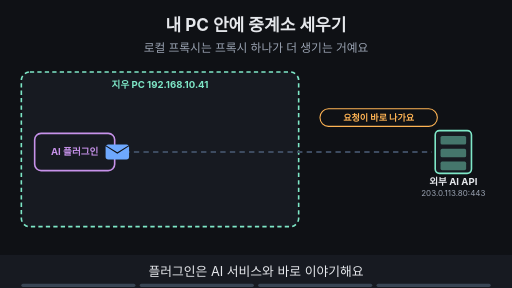
t = 0.00 s
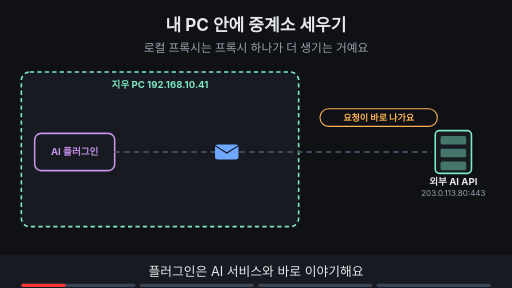
t = 1.55 s
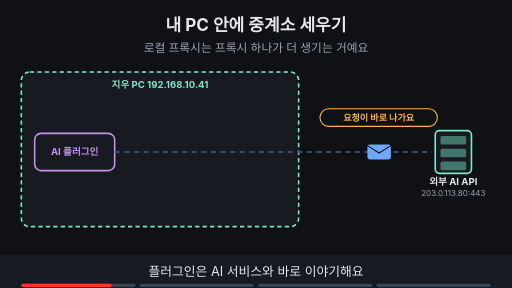
t = 3.16 s
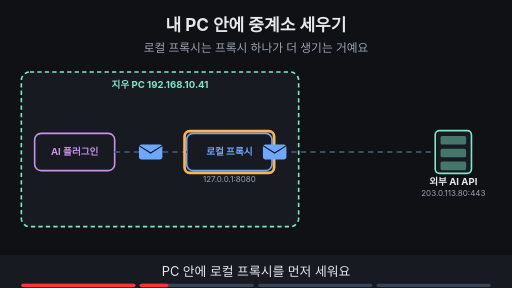
t = 5.00 s
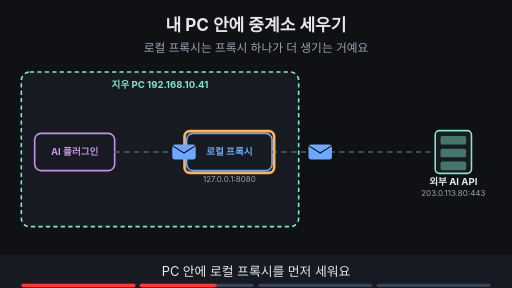
t = 6.70 s
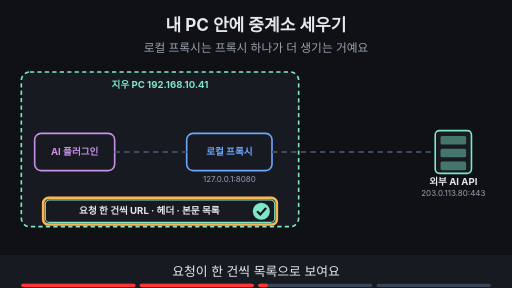
t = 8.34 s

The animated SVG that drew these frames (rendered in a browser with its animation timeline set to each time). Animation: 21 SMIL elements (animate=18,animateTransform=3); frames cover the first 8.34 s, repeats indefinitely.

<svg xmlns="http://www.w3.org/2000/svg" viewBox="0 0 960 540" width="960" height="540" font-family="-apple-system,'Apple SD Gothic Neo','Segoe UI',sans-serif">
<title>내 PC 안에 중계소 세우기</title>
<rect width="960" height="540" fill="#0f1115"/>
<text x="480" y="58" text-anchor="middle" font-size="32" font-weight="700" fill="#e6e8ec">내 PC 안에 중계소 세우기</text>
<text x="480" y="98" text-anchor="middle" font-size="22" fill="#9aa3b2">로컬 프록시는 프록시 하나가 더 생기는 거예요</text>
<rect x="40" y="135" width="520" height="290" rx="16" fill="#171a21" stroke="#7ee7c7" stroke-width="3" stroke-dasharray="8 6"/><text x="300.0" y="165" text-anchor="middle" font-size="18" font-weight="700" fill="#7ee7c7">지우 PC 192.168.10.41</text><rect x="65.0" y="250.0" width="150" height="70" rx="12" fill="#171a21" stroke="#c792ea" stroke-width="3"/><text x="140" y="291.48" text-anchor="middle" font-size="18" font-weight="700" fill="#c792ea">AI 플러그인</text><rect x="816" y="245" width="68" height="80" rx="8" fill="#171a21" stroke="#7ee7c7" stroke-width="3"/><rect x="826" y="255" width="48" height="16" rx="3" fill="#7ee7c7" fill-opacity="0.45"/><rect x="826" y="279" width="48" height="16" rx="3" fill="#7ee7c7" fill-opacity="0.45"/><rect x="826" y="303" width="48" height="16" rx="3" fill="#7ee7c7" fill-opacity="0.45"/><text x="850" y="347" text-anchor="middle" font-size="18" font-weight="700" fill="#e6e8ec">외부 AI API</text><text x="850" y="367" text-anchor="middle" font-size="15" fill="#9aa3b2">203.0.113.80:443</text><g opacity="1"><animate attributeName="opacity" values="1;1;0;0" keyTimes="0;0.235;0.250;1" dur="16s" repeatCount="indefinite"/><line x1="215" y1="285" x2="810" y2="285" stroke="#3d4b60" stroke-width="4" stroke-dasharray="10 8"/><rect x="600" y="204" width="220" height="33" rx="16" fill="#0f1115" stroke="#ffb454" stroke-width="2"/><text x="710" y="226.12" text-anchor="middle" font-size="17" font-weight="700" fill="#ffb454">요청이 바로 나가요</text></g><g opacity="1"><animate attributeName="opacity" values="1;1;0;0" keyTimes="0;0.235;0.250;1" dur="16s" repeatCount="indefinite"/><g><animateTransform attributeName="transform" type="translate" values="220,285;220,285;790,285;790,285" keyTimes="0.000;0.025;0.225;1.000" dur="16s" repeatCount="indefinite"/><rect x="-22" y="-14" width="44" height="28" rx="5" fill="#6ea8fe"/><path d="M-22 -12 l22 14 l22 -14" fill="none" stroke="#0f1115" stroke-width="2"/></g></g><g opacity="0"><animate attributeName="opacity" values="0;0;1;1" keyTimes="0;0.250;0.265;1" dur="16s" repeatCount="indefinite"/><rect x="350.0" y="250.0" width="160" height="70" rx="12" fill="#171a21" stroke="#6ea8fe" stroke-width="3"/><text x="430" y="291.48" text-anchor="middle" font-size="18" font-weight="700" fill="#6ea8fe">로컬 프록시</text><text x="430" y="342.0" text-anchor="middle" font-size="15" fill="#9aa3b2">127.0.0.1:8080</text><line x1="215" y1="285" x2="350" y2="285" stroke="#3d4b60" stroke-width="4" stroke-dasharray="10 8"/><line x1="510" y1="285" x2="810" y2="285" stroke="#3d4b60" stroke-width="4" stroke-dasharray="10 8"/></g><g opacity="0"><animate attributeName="opacity" values="0;0;1;1;0;0" keyTimes="0;0.250;0.265;0.485;0.500;1" dur="16s" repeatCount="indefinite"/><rect x="346" y="246" width="168" height="78" rx="10" fill="none" stroke="#ffb454" stroke-width="5"/></g><g opacity="0"><animate attributeName="opacity" values="0;0;1;1;0;0" keyTimes="0;0.250;0.265;0.485;0.500;1" dur="16s" repeatCount="indefinite"/><g><animateTransform attributeName="transform" type="translate" values="220,285;220,285;345,285;345,285" keyTimes="0.000;0.263;0.362;1.000" dur="16s" repeatCount="indefinite"/><rect x="-22" y="-14" width="44" height="28" rx="5" fill="#6ea8fe"/><path d="M-22 -12 l22 14 l22 -14" fill="none" stroke="#0f1115" stroke-width="2"/></g></g><g opacity="0"><animate attributeName="opacity" values="0;0;1;1;0;0" keyTimes="0;0.250;0.265;0.485;0.500;1" dur="16s" repeatCount="indefinite"/><g><animateTransform attributeName="transform" type="translate" values="515,285;515,285;790,285;790,285" keyTimes="0.000;0.388;0.487;1.000" dur="16s" repeatCount="indefinite"/><rect x="-22" y="-14" width="44" height="28" rx="5" fill="#6ea8fe"/><path d="M-22 -12 l22 14 l22 -14" fill="none" stroke="#0f1115" stroke-width="2"/></g></g><g opacity="0"><animate attributeName="opacity" values="0;0;1;1" keyTimes="0;0.500;0.515;1" dur="16s" repeatCount="indefinite"/><rect x="85" y="375" width="430" height="42" rx="8" fill="#171a21" stroke="#7ee7c7" stroke-width="2"/><text x="280" y="402" text-anchor="middle" font-size="18" font-weight="700" fill="#e6e8ec">요청 한 건씩 URL · 헤더 · 본문 목록</text><circle cx="490" cy="396" r="16" fill="#7ee7c7"/><path d="M482 396 l6 6 l11 -12" fill="none" stroke="#0f1115" stroke-width="4"/></g><g opacity="0"><animate attributeName="opacity" values="0;0;1;1;0;0" keyTimes="0;0.500;0.515;0.735;0.750;1" dur="16s" repeatCount="indefinite"/><rect x="81" y="371" width="438" height="50" rx="10" fill="none" stroke="#ffb454" stroke-width="5"/></g><g opacity="0"><animate attributeName="opacity" values="0;0;1;1" keyTimes="0;0.750;0.765;1" dur="16s" repeatCount="indefinite"/><rect x="240" y="434" width="480" height="33" rx="16" fill="#6ea8fe" stroke="#6ea8fe" stroke-width="2"/><text x="480" y="456.12" text-anchor="middle" font-size="17" font-weight="700" fill="#0f1115">내 PC · 승인된 범위만, 가짜 평면도로 실험해요</text></g><g opacity="0"><animate attributeName="opacity" values="0;0;1;1" keyTimes="0;0.750;0.765;1" dur="16s" repeatCount="indefinite"/><rect x="231" y="427" width="498" height="46" rx="10" fill="none" stroke="#ffb454" stroke-width="5"/></g>
<rect x="0" y="478" width="960" height="62" fill="#171a21"/>
<g opacity="1"><animate attributeName="opacity" values="1;1;0;0" keyTimes="0;0.235;0.250;1" dur="16s" repeatCount="indefinite"/><text x="480" y="518" text-anchor="middle" font-size="24" fill="#e6e8ec">플러그인은 AI 서비스와 바로 이야기해요</text></g>
<g opacity="0"><animate attributeName="opacity" values="0;0;1;1;0;0" keyTimes="0;0.250;0.265;0.485;0.500;1" dur="16s" repeatCount="indefinite"/><text x="480" y="518" text-anchor="middle" font-size="24" fill="#e6e8ec">PC 안에 로컬 프록시를 먼저 세워요</text></g>
<g opacity="0"><animate attributeName="opacity" values="0;0;1;1;0;0" keyTimes="0;0.500;0.515;0.735;0.750;1" dur="16s" repeatCount="indefinite"/><text x="480" y="518" text-anchor="middle" font-size="24" fill="#e6e8ec">요청이 한 건씩 목록으로 보여요</text></g>
<g opacity="0"><animate attributeName="opacity" values="0;0;1;1" keyTimes="0;0.750;0.765;1" dur="16s" repeatCount="indefinite"/><text x="480" y="518" text-anchor="middle" font-size="24" fill="#e6e8ec">내 통신이거나 승인된 범위만 봐요</text></g>

<g aria-label="재생 진행 막대" data-stage-count="4"><g class="progress-segment" data-stage="1"><rect x="40" y="532" width="214" height="6" rx="3" fill="#394554"/><rect x="40" y="532" width="0" height="6" rx="3" fill="#ff3434"><animate attributeName="width" values="0;214;214" keyTimes="0;0.250000;1" dur="16s" repeatCount="indefinite"/></rect></g><g class="progress-segment" data-stage="2"><rect x="262" y="532" width="214" height="6" rx="3" fill="#394554"/><rect x="262" y="532" width="0" height="6" rx="3" fill="#ff3434"><animate attributeName="width" values="0;0;214;214" keyTimes="0;0.250000;0.500000;1" dur="16s" repeatCount="indefinite"/></rect></g><g class="progress-segment" data-stage="3"><rect x="484" y="532" width="214" height="6" rx="3" fill="#394554"/><rect x="484" y="532" width="0" height="6" rx="3" fill="#ff3434"><animate attributeName="width" values="0;0;214;214" keyTimes="0;0.500000;0.750000;1" dur="16s" repeatCount="indefinite"/></rect></g><g class="progress-segment" data-stage="4"><rect x="706" y="532" width="214" height="6" rx="3" fill="#394554"/><rect x="706" y="532" width="0" height="6" rx="3" fill="#ff3434"><animate attributeName="width" values="0;0;214" keyTimes="0;0.750000;1" dur="16s" repeatCount="indefinite"/></rect></g></g></svg>
